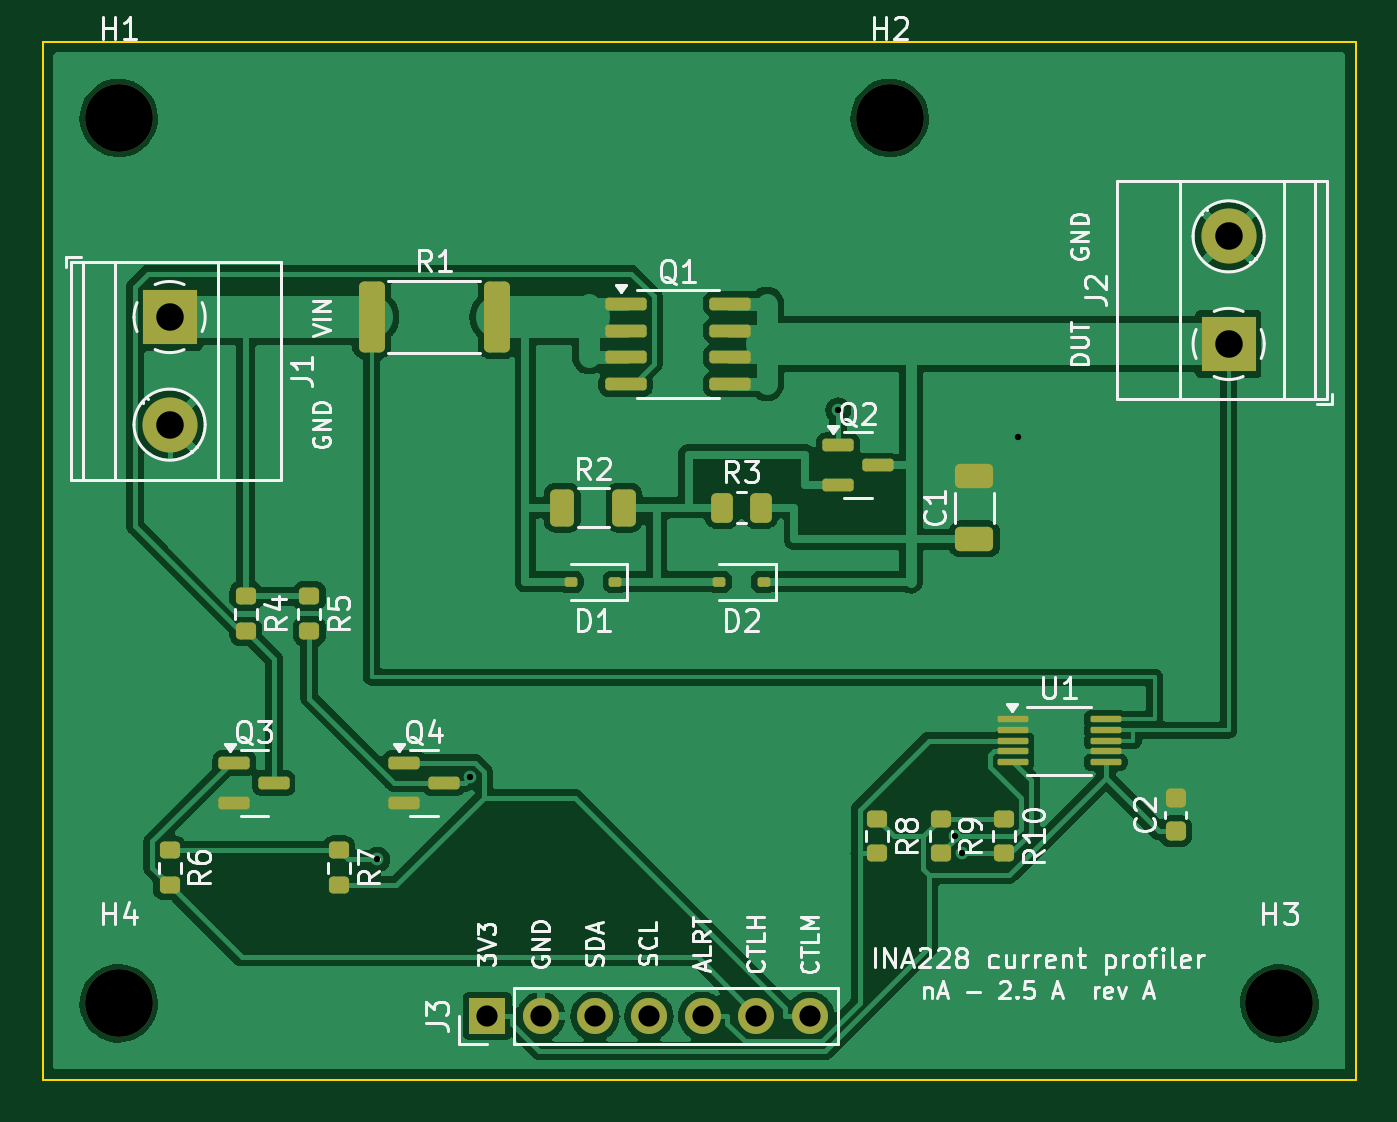
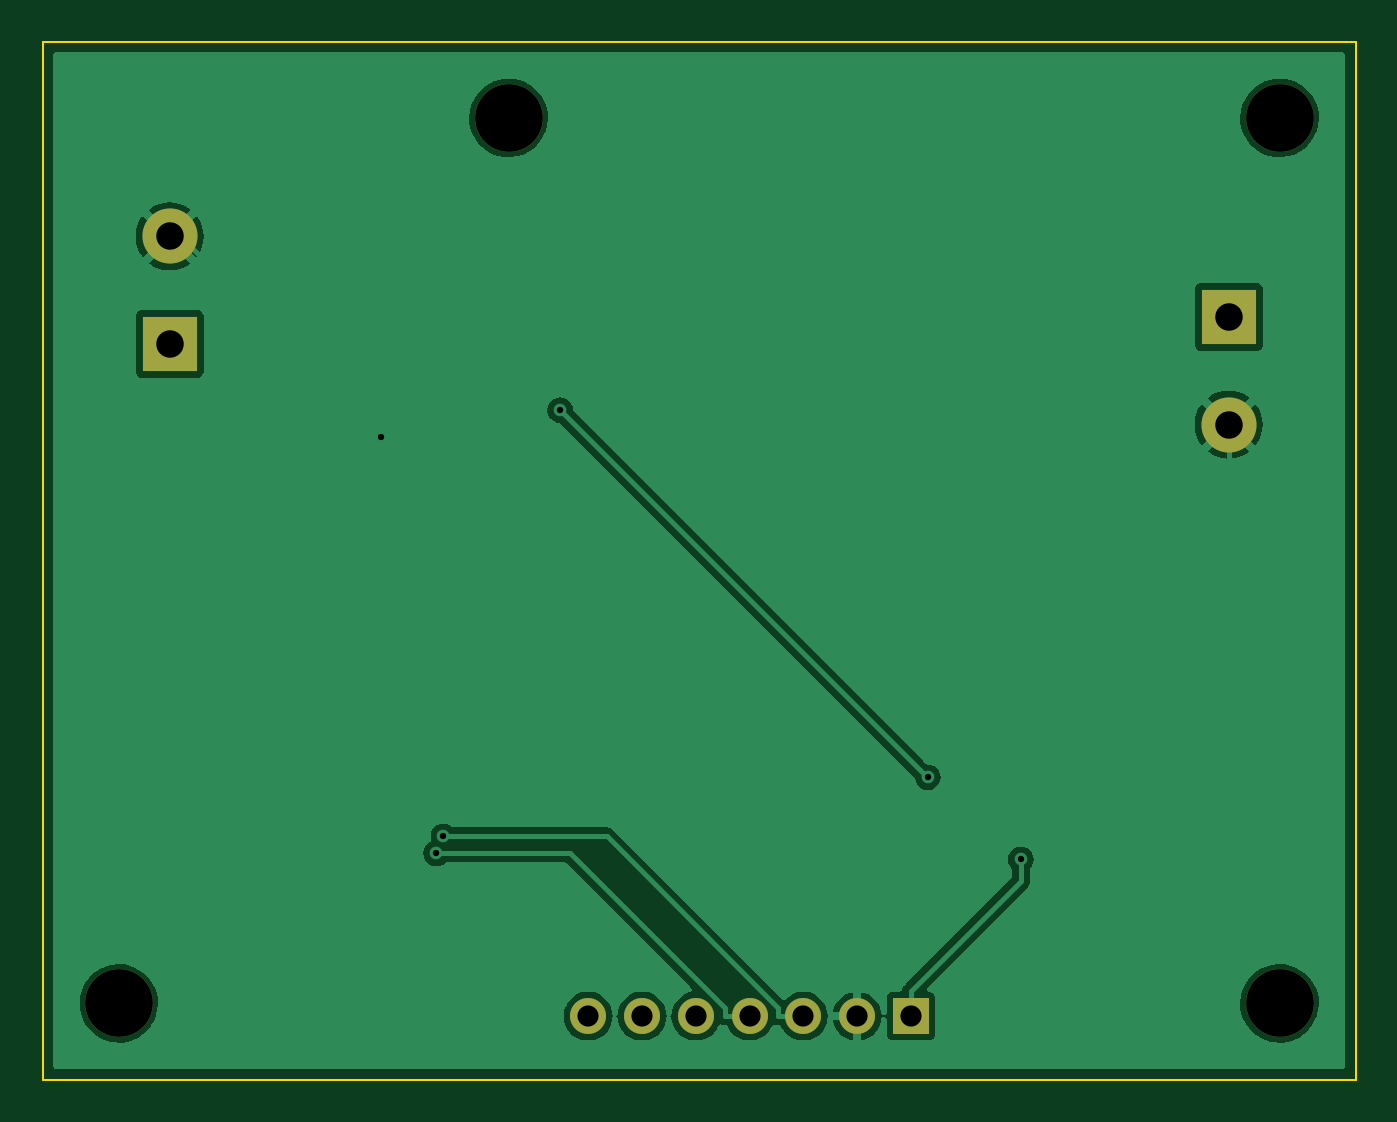
Circuit board: 10 layer files. Board 62.0 x 49.0 mm.
- bottom_copper: current_meter-B_Cu.gbl (32917 bytes)
- bottom_mask: current_meter-B_Mask.gbs (1155 bytes)
- paste: current_meter-B_Paste.gbp (484 bytes)
- bottom_silk: current_meter-B_Silkscreen.gbo (485 bytes)
- outline: current_meter-Edge_Cuts.gm1 (644 bytes)
- top_copper: current_meter-F_Cu.gtl (89218 bytes)
- top_mask: current_meter-F_Mask.gts (4599 bytes)
- paste: current_meter-F_Paste.gtp (3903 bytes)
- top_silk: current_meter-F_Silkscreen.gto (63304 bytes)
- drill: current_meter.drl (857 bytes)

=== bottom_copper: current_meter-B_Cu.gbl (32917 bytes, source omitted) ===
=== bottom_mask: current_meter-B_Mask.gbs ===
%TF.GenerationSoftware,KiCad,Pcbnew,7.0.11+dfsg-1build4*%
%TF.CreationDate,2026-11-24T15:03:29+01:00*%
%TF.ProjectId,current_meter,63757272-656e-4745-9f6d-657465722e6b,rev?*%
%TF.SameCoordinates,Original*%
%TF.FileFunction,Soldermask,Bot*%
%TF.FilePolarity,Negative*%
%FSLAX46Y46*%
G04 Gerber Fmt 4.6, Leading zero omitted, Abs format (unit mm)*
G04 Created by KiCad (PCBNEW 7.0.11+dfsg-1build4) date 2026-11-24 15:03:29*
%MOMM*%
%LPD*%
G01*
G04 APERTURE LIST*
%ADD10R,1.700000X1.700000*%
%ADD11O,1.700000X1.700000*%
%ADD12C,3.200000*%
%ADD13R,2.600000X2.600000*%
%ADD14C,2.600000*%
G04 APERTURE END LIST*
D10*
%TO.C,J3*%
X121000000Y-146000000D03*
D11*
X123540000Y-146000000D03*
X126080000Y-146000000D03*
X128620000Y-146000000D03*
X131160000Y-146000000D03*
X133700000Y-146000000D03*
X136240000Y-146000000D03*
%TD*%
D12*
%TO.C,H2*%
X140000000Y-103600000D03*
%TD*%
%TO.C,H4*%
X103600000Y-145400000D03*
%TD*%
%TO.C,H3*%
X158400000Y-145400000D03*
%TD*%
%TO.C,H1*%
X103600000Y-103600000D03*
%TD*%
D13*
%TO.C,J1*%
X106000000Y-113000000D03*
D14*
X106000000Y-118080000D03*
%TD*%
D13*
%TO.C,J2*%
X156000000Y-114270000D03*
D14*
X156000000Y-109190000D03*
%TD*%
M02*

=== paste: current_meter-B_Paste.gbp ===
%TF.GenerationSoftware,KiCad,Pcbnew,7.0.11+dfsg-1build4*%
%TF.CreationDate,2026-11-24T15:03:29+01:00*%
%TF.ProjectId,current_meter,63757272-656e-4745-9f6d-657465722e6b,rev?*%
%TF.SameCoordinates,Original*%
%TF.FileFunction,Paste,Bot*%
%TF.FilePolarity,Positive*%
%FSLAX46Y46*%
G04 Gerber Fmt 4.6, Leading zero omitted, Abs format (unit mm)*
G04 Created by KiCad (PCBNEW 7.0.11+dfsg-1build4) date 2026-11-24 15:03:29*
%MOMM*%
%LPD*%
G01*
G04 APERTURE LIST*
G04 APERTURE END LIST*
M02*

=== bottom_silk: current_meter-B_Silkscreen.gbo ===
%TF.GenerationSoftware,KiCad,Pcbnew,7.0.11+dfsg-1build4*%
%TF.CreationDate,2026-11-24T15:03:29+01:00*%
%TF.ProjectId,current_meter,63757272-656e-4745-9f6d-657465722e6b,rev?*%
%TF.SameCoordinates,Original*%
%TF.FileFunction,Legend,Bot*%
%TF.FilePolarity,Positive*%
%FSLAX46Y46*%
G04 Gerber Fmt 4.6, Leading zero omitted, Abs format (unit mm)*
G04 Created by KiCad (PCBNEW 7.0.11+dfsg-1build4) date 2026-11-24 15:03:29*
%MOMM*%
%LPD*%
G01*
G04 APERTURE LIST*
G04 APERTURE END LIST*
M02*

=== outline: current_meter-Edge_Cuts.gm1 ===
%TF.GenerationSoftware,KiCad,Pcbnew,7.0.11+dfsg-1build4*%
%TF.CreationDate,2026-11-24T15:03:29+01:00*%
%TF.ProjectId,current_meter,63757272-656e-4745-9f6d-657465722e6b,rev?*%
%TF.SameCoordinates,Original*%
%TF.FileFunction,Profile,NP*%
%FSLAX46Y46*%
G04 Gerber Fmt 4.6, Leading zero omitted, Abs format (unit mm)*
G04 Created by KiCad (PCBNEW 7.0.11+dfsg-1build4) date 2026-11-24 15:03:29*
%MOMM*%
%LPD*%
G01*
G04 APERTURE LIST*
%TA.AperFunction,Profile*%
%ADD10C,0.100000*%
%TD*%
G04 APERTURE END LIST*
D10*
X100000000Y-100000000D02*
X162000000Y-100000000D01*
X162000000Y-149000000D01*
X100000000Y-149000000D01*
X100000000Y-100000000D01*
M02*

=== top_copper: current_meter-F_Cu.gtl (89218 bytes, source omitted) ===
=== top_mask: current_meter-F_Mask.gts ===
%TF.GenerationSoftware,KiCad,Pcbnew,7.0.11+dfsg-1build4*%
%TF.CreationDate,2026-11-24T15:03:29+01:00*%
%TF.ProjectId,current_meter,63757272-656e-4745-9f6d-657465722e6b,rev?*%
%TF.SameCoordinates,Original*%
%TF.FileFunction,Soldermask,Top*%
%TF.FilePolarity,Negative*%
%FSLAX46Y46*%
G04 Gerber Fmt 4.6, Leading zero omitted, Abs format (unit mm)*
G04 Created by KiCad (PCBNEW 7.0.11+dfsg-1build4) date 2026-11-24 15:03:29*
%MOMM*%
%LPD*%
G01*
G04 APERTURE LIST*
G04 Aperture macros list*
%AMRoundRect*
0 Rectangle with rounded corners*
0 $1 Rounding radius*
0 $2 $3 $4 $5 $6 $7 $8 $9 X,Y pos of 4 corners*
0 Add a 4 corners polygon primitive as box body*
4,1,4,$2,$3,$4,$5,$6,$7,$8,$9,$2,$3,0*
0 Add four circle primitives for the rounded corners*
1,1,$1+$1,$2,$3*
1,1,$1+$1,$4,$5*
1,1,$1+$1,$6,$7*
1,1,$1+$1,$8,$9*
0 Add four rect primitives between the rounded corners*
20,1,$1+$1,$2,$3,$4,$5,0*
20,1,$1+$1,$4,$5,$6,$7,0*
20,1,$1+$1,$6,$7,$8,$9,0*
20,1,$1+$1,$8,$9,$2,$3,0*%
G04 Aperture macros list end*
%ADD10RoundRect,0.150000X-0.825000X-0.150000X0.825000X-0.150000X0.825000X0.150000X-0.825000X0.150000X0*%
%ADD11RoundRect,0.250000X0.650000X-0.325000X0.650000X0.325000X-0.650000X0.325000X-0.650000X-0.325000X0*%
%ADD12RoundRect,0.112500X0.187500X0.112500X-0.187500X0.112500X-0.187500X-0.112500X0.187500X-0.112500X0*%
%ADD13RoundRect,0.075000X-0.650000X-0.075000X0.650000X-0.075000X0.650000X0.075000X-0.650000X0.075000X0*%
%ADD14RoundRect,0.250000X-0.362500X-1.425000X0.362500X-1.425000X0.362500X1.425000X-0.362500X1.425000X0*%
%ADD15RoundRect,0.200000X-0.275000X0.200000X-0.275000X-0.200000X0.275000X-0.200000X0.275000X0.200000X0*%
%ADD16RoundRect,0.150000X-0.587500X-0.150000X0.587500X-0.150000X0.587500X0.150000X-0.587500X0.150000X0*%
%ADD17RoundRect,0.225000X0.250000X-0.225000X0.250000X0.225000X-0.250000X0.225000X-0.250000X-0.225000X0*%
%ADD18R,1.700000X1.700000*%
%ADD19O,1.700000X1.700000*%
%ADD20C,3.200000*%
%ADD21RoundRect,0.250000X-0.312500X-0.625000X0.312500X-0.625000X0.312500X0.625000X-0.312500X0.625000X0*%
%ADD22RoundRect,0.250000X-0.262500X-0.450000X0.262500X-0.450000X0.262500X0.450000X-0.262500X0.450000X0*%
%ADD23R,2.600000X2.600000*%
%ADD24C,2.600000*%
G04 APERTURE END LIST*
D10*
%TO.C,Q1*%
X127525000Y-112365000D03*
X127525000Y-113635000D03*
X127525000Y-114905000D03*
X127525000Y-116175000D03*
X132475000Y-116175000D03*
X132475000Y-114905000D03*
X132475000Y-113635000D03*
X132475000Y-112365000D03*
%TD*%
D11*
%TO.C,C1*%
X144000000Y-123475000D03*
X144000000Y-120525000D03*
%TD*%
D12*
%TO.C,D2*%
X134050000Y-125500000D03*
X131950000Y-125500000D03*
%TD*%
D13*
%TO.C,U1*%
X145800000Y-132000000D03*
X145800000Y-132500000D03*
X145800000Y-133000000D03*
X145800000Y-133500000D03*
X145800000Y-134000000D03*
X150200000Y-134000000D03*
X150200000Y-133500000D03*
X150200000Y-133000000D03*
X150200000Y-132500000D03*
X150200000Y-132000000D03*
%TD*%
D14*
%TO.C,R1*%
X115537500Y-113000000D03*
X121462500Y-113000000D03*
%TD*%
D15*
%TO.C,R10*%
X145400000Y-136675000D03*
X145400000Y-138325000D03*
%TD*%
%TO.C,R5*%
X112600000Y-126175000D03*
X112600000Y-127825000D03*
%TD*%
D16*
%TO.C,Q4*%
X117062500Y-134050000D03*
X117062500Y-135950000D03*
X118937500Y-135000000D03*
%TD*%
%TO.C,Q2*%
X137562500Y-119050000D03*
X137562500Y-120950000D03*
X139437500Y-120000000D03*
%TD*%
D17*
%TO.C,C2*%
X153500000Y-137275000D03*
X153500000Y-135725000D03*
%TD*%
D15*
%TO.C,R4*%
X109600000Y-126175000D03*
X109600000Y-127825000D03*
%TD*%
D18*
%TO.C,J3*%
X121000000Y-146000000D03*
D19*
X123540000Y-146000000D03*
X126080000Y-146000000D03*
X128620000Y-146000000D03*
X131160000Y-146000000D03*
X133700000Y-146000000D03*
X136240000Y-146000000D03*
%TD*%
D20*
%TO.C,H2*%
X140000000Y-103600000D03*
%TD*%
D15*
%TO.C,R7*%
X114000000Y-138175000D03*
X114000000Y-139825000D03*
%TD*%
D20*
%TO.C,H4*%
X103600000Y-145400000D03*
%TD*%
D15*
%TO.C,R6*%
X106000000Y-138175000D03*
X106000000Y-139825000D03*
%TD*%
D21*
%TO.C,R2*%
X124537500Y-122000000D03*
X127462500Y-122000000D03*
%TD*%
D20*
%TO.C,H3*%
X158400000Y-145400000D03*
%TD*%
D12*
%TO.C,D1*%
X127050000Y-125500000D03*
X124950000Y-125500000D03*
%TD*%
D15*
%TO.C,R9*%
X142400000Y-136675000D03*
X142400000Y-138325000D03*
%TD*%
%TO.C,R8*%
X139400000Y-136675000D03*
X139400000Y-138325000D03*
%TD*%
D22*
%TO.C,R3*%
X132087500Y-122000000D03*
X133912500Y-122000000D03*
%TD*%
D20*
%TO.C,H1*%
X103600000Y-103600000D03*
%TD*%
D23*
%TO.C,J1*%
X106000000Y-113000000D03*
D24*
X106000000Y-118080000D03*
%TD*%
D16*
%TO.C,Q3*%
X109062500Y-134050000D03*
X109062500Y-135950000D03*
X110937500Y-135000000D03*
%TD*%
D23*
%TO.C,J2*%
X156000000Y-114270000D03*
D24*
X156000000Y-109190000D03*
%TD*%
M02*

=== paste: current_meter-F_Paste.gtp ===
%TF.GenerationSoftware,KiCad,Pcbnew,7.0.11+dfsg-1build4*%
%TF.CreationDate,2026-11-24T15:03:29+01:00*%
%TF.ProjectId,current_meter,63757272-656e-4745-9f6d-657465722e6b,rev?*%
%TF.SameCoordinates,Original*%
%TF.FileFunction,Paste,Top*%
%TF.FilePolarity,Positive*%
%FSLAX46Y46*%
G04 Gerber Fmt 4.6, Leading zero omitted, Abs format (unit mm)*
G04 Created by KiCad (PCBNEW 7.0.11+dfsg-1build4) date 2026-11-24 15:03:29*
%MOMM*%
%LPD*%
G01*
G04 APERTURE LIST*
G04 Aperture macros list*
%AMRoundRect*
0 Rectangle with rounded corners*
0 $1 Rounding radius*
0 $2 $3 $4 $5 $6 $7 $8 $9 X,Y pos of 4 corners*
0 Add a 4 corners polygon primitive as box body*
4,1,4,$2,$3,$4,$5,$6,$7,$8,$9,$2,$3,0*
0 Add four circle primitives for the rounded corners*
1,1,$1+$1,$2,$3*
1,1,$1+$1,$4,$5*
1,1,$1+$1,$6,$7*
1,1,$1+$1,$8,$9*
0 Add four rect primitives between the rounded corners*
20,1,$1+$1,$2,$3,$4,$5,0*
20,1,$1+$1,$4,$5,$6,$7,0*
20,1,$1+$1,$6,$7,$8,$9,0*
20,1,$1+$1,$8,$9,$2,$3,0*%
G04 Aperture macros list end*
%ADD10RoundRect,0.150000X-0.825000X-0.150000X0.825000X-0.150000X0.825000X0.150000X-0.825000X0.150000X0*%
%ADD11RoundRect,0.250000X0.650000X-0.325000X0.650000X0.325000X-0.650000X0.325000X-0.650000X-0.325000X0*%
%ADD12RoundRect,0.112500X0.187500X0.112500X-0.187500X0.112500X-0.187500X-0.112500X0.187500X-0.112500X0*%
%ADD13RoundRect,0.075000X-0.650000X-0.075000X0.650000X-0.075000X0.650000X0.075000X-0.650000X0.075000X0*%
%ADD14RoundRect,0.250000X-0.362500X-1.425000X0.362500X-1.425000X0.362500X1.425000X-0.362500X1.425000X0*%
%ADD15RoundRect,0.200000X-0.275000X0.200000X-0.275000X-0.200000X0.275000X-0.200000X0.275000X0.200000X0*%
%ADD16RoundRect,0.150000X-0.587500X-0.150000X0.587500X-0.150000X0.587500X0.150000X-0.587500X0.150000X0*%
%ADD17RoundRect,0.225000X0.250000X-0.225000X0.250000X0.225000X-0.250000X0.225000X-0.250000X-0.225000X0*%
%ADD18RoundRect,0.250000X-0.312500X-0.625000X0.312500X-0.625000X0.312500X0.625000X-0.312500X0.625000X0*%
%ADD19RoundRect,0.250000X-0.262500X-0.450000X0.262500X-0.450000X0.262500X0.450000X-0.262500X0.450000X0*%
G04 APERTURE END LIST*
D10*
%TO.C,Q1*%
X127525000Y-112365000D03*
X127525000Y-113635000D03*
X127525000Y-114905000D03*
X127525000Y-116175000D03*
X132475000Y-116175000D03*
X132475000Y-114905000D03*
X132475000Y-113635000D03*
X132475000Y-112365000D03*
%TD*%
D11*
%TO.C,C1*%
X144000000Y-123475000D03*
X144000000Y-120525000D03*
%TD*%
D12*
%TO.C,D2*%
X134050000Y-125500000D03*
X131950000Y-125500000D03*
%TD*%
D13*
%TO.C,U1*%
X145800000Y-132000000D03*
X145800000Y-132500000D03*
X145800000Y-133000000D03*
X145800000Y-133500000D03*
X145800000Y-134000000D03*
X150200000Y-134000000D03*
X150200000Y-133500000D03*
X150200000Y-133000000D03*
X150200000Y-132500000D03*
X150200000Y-132000000D03*
%TD*%
D14*
%TO.C,R1*%
X115537500Y-113000000D03*
X121462500Y-113000000D03*
%TD*%
D15*
%TO.C,R10*%
X145400000Y-136675000D03*
X145400000Y-138325000D03*
%TD*%
%TO.C,R5*%
X112600000Y-126175000D03*
X112600000Y-127825000D03*
%TD*%
D16*
%TO.C,Q4*%
X117062500Y-134050000D03*
X117062500Y-135950000D03*
X118937500Y-135000000D03*
%TD*%
%TO.C,Q2*%
X137562500Y-119050000D03*
X137562500Y-120950000D03*
X139437500Y-120000000D03*
%TD*%
D17*
%TO.C,C2*%
X153500000Y-137275000D03*
X153500000Y-135725000D03*
%TD*%
D15*
%TO.C,R4*%
X109600000Y-126175000D03*
X109600000Y-127825000D03*
%TD*%
%TO.C,R7*%
X114000000Y-138175000D03*
X114000000Y-139825000D03*
%TD*%
%TO.C,R6*%
X106000000Y-138175000D03*
X106000000Y-139825000D03*
%TD*%
D18*
%TO.C,R2*%
X124537500Y-122000000D03*
X127462500Y-122000000D03*
%TD*%
D12*
%TO.C,D1*%
X127050000Y-125500000D03*
X124950000Y-125500000D03*
%TD*%
D15*
%TO.C,R9*%
X142400000Y-136675000D03*
X142400000Y-138325000D03*
%TD*%
%TO.C,R8*%
X139400000Y-136675000D03*
X139400000Y-138325000D03*
%TD*%
D19*
%TO.C,R3*%
X132087500Y-122000000D03*
X133912500Y-122000000D03*
%TD*%
D16*
%TO.C,Q3*%
X109062500Y-134050000D03*
X109062500Y-135950000D03*
X110937500Y-135000000D03*
%TD*%
M02*

=== top_silk: current_meter-F_Silkscreen.gto (63304 bytes, source omitted) ===
=== drill: current_meter.drl ===
M48
; DRILL file {KiCad 7.0.11+dfsg-1build4} date Tue Nov 24 15:03:29 2026
; FORMAT={-:-/ absolute / metric / decimal}
; #@! TF.CreationDate,2026-11-24T15:03:29+01:00
; #@! TF.GenerationSoftware,Kicad,Pcbnew,7.0.11+dfsg-1build4
; #@! TF.FileFunction,MixedPlating,1,2
FMAT,2
METRIC
; #@! TA.AperFunction,Plated,PTH,ViaDrill
T1C0.300
; #@! TA.AperFunction,Plated,PTH,ComponentDrill
T2C1.000
; #@! TA.AperFunction,Plated,PTH,ComponentDrill
T3C1.300
; #@! TA.AperFunction,NonPlated,NPTH,ComponentDrill
T4C3.200
%
G90
G05
T1
X115.811Y-138.607
X120.191Y-134.734
X137.562Y-117.4
X143.073Y-137.522
X143.419Y-138.325
X146.041Y-118.662
T2
X121.0Y-146.0
X123.54Y-146.0
X126.08Y-146.0
X128.62Y-146.0
X131.16Y-146.0
X133.7Y-146.0
X136.24Y-146.0
T3
X106.0Y-113.0
X106.0Y-118.08
X156.0Y-109.19
X156.0Y-114.27
T4
X103.6Y-103.6
X103.6Y-145.4
X140.0Y-103.6
X158.4Y-145.4
M30
